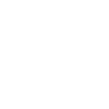
t = 0.00 s
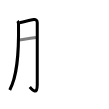
t = 2.50 s
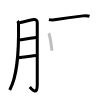
t = 5.25 s
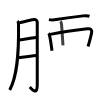
t = 7.75 s
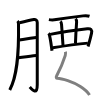
t = 10.50 s
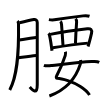
t = 13.00 s

The animated SVG that drew these frames (rendered in a browser with its animation timeline set to each time). Animation: 13 SMIL elements (animate=13); one cycle of 13.00 s.

<svg width="109px" height="109px" viewBox="0 0 px 109px" xmlns="http://www.w3.org/2000/svg" xmlns:xlink="http://www.w3.org/1999/xlink" xml:space="preserve" version="1.1"  baseProfile="full">
<path d="M17.5,21c0.75,0.75,0.98,1.97,1,3c0.5,32.38-1.62,52.5-8.75,66" style="fill:none;stroke:black;stroke-width:3;opacity:0">
  <animate attributeType="CSS" attributeName="opacity" from="0" to="1" begin="0s" dur="1s" repeatCount="Indefinite" fill="freeze" />
</path>
<path d="M19.5,22.75c4-1,12.04-2.84,14.25-3.25c2-0.38,3.5,0.88,3.5,3c0,6.75,0,42,0,62.25c0,10.75-4.75,5.25-7.5,2.25" style="fill:none;stroke:black;stroke-width:3;opacity:0">
  <animate attributeType="CSS" attributeName="opacity" from="0" to="1" begin="1s" dur="1s" repeatCount="Indefinite" fill="freeze" />
</path>
<path d="M19.5,40c6.25-1,10.5-1.75,16.75-2.5" style="fill:none;stroke:black;stroke-width:3;opacity:0">
  <animate attributeType="CSS" attributeName="opacity" from="0" to="1" begin="2s" dur="1s" repeatCount="Indefinite" fill="freeze" />
</path>
<path d="M18.75,57.75C24,57,30,56,36.25,55.5" style="fill:none;stroke:black;stroke-width:3;opacity:0">
  <animate attributeType="CSS" attributeName="opacity" from="0" to="1" begin="3s" dur="1s" repeatCount="Indefinite" fill="freeze" />
</path>
<path d="M48.89,19.64c2.86,0.48,5.36,0.31,7.35-0.04c6.18-1.09,19.66-2.98,26.78-3.72c2.02-0.21,4.51-0.31,6.49,0.35" style="fill:none;stroke:black;stroke-width:3;opacity:0">
  <animate attributeType="CSS" attributeName="opacity" from="0" to="1" begin="4s" dur="1s" repeatCount="Indefinite" fill="freeze" />
</path>
<path d="M48.48,33.34c0.66,0.65,1.02,1.44,1.09,2.37c0.65,2.69,1.33,7.06,1.88,11.02c0.2,1.42,0.37,2.79,0.53,4.01" style="fill:none;stroke:black;stroke-width:3;opacity:0">
  <animate attributeType="CSS" attributeName="opacity" from="0" to="1" begin="5s" dur="1s" repeatCount="Indefinite" fill="freeze" />
</path>
<path d="M50.23,34.36c12.9-2.61,27.77-4.61,37.05-5.63c3.5-0.38,5.05,0.79,4.21,4.57c-0.52,2.36-1.44,6.08-2.25,9.01c-0.38,1.36-0.78,2.76-1.22,4.19" style="fill:none;stroke:black;stroke-width:3;opacity:0">
  <animate attributeType="CSS" attributeName="opacity" from="0" to="1" begin="6s" dur="1s" repeatCount="Indefinite" fill="freeze" />
</path>
<path d="M60.44,21.36c0.85,0.85,1.02,2.1,1.09,3.05C62,30.88,62.38,35.62,63,45.28" style="fill:none;stroke:black;stroke-width:3;opacity:0">
  <animate attributeType="CSS" attributeName="opacity" from="0" to="1" begin="7s" dur="1s" repeatCount="Indefinite" fill="freeze" />
</path>
<path d="M75.59,18.73c0.79,0.89,1.14,1.89,1.02,3.45c-0.49,6.57-0.99,16.2-1.15,21.18" style="fill:none;stroke:black;stroke-width:3;opacity:0">
  <animate attributeType="CSS" attributeName="opacity" from="0" to="1" begin="8s" dur="1s" repeatCount="Indefinite" fill="freeze" />
</path>
<path d="M52.75,47.78c9.78-1.59,27.1-3.93,35.13-4.66" style="fill:none;stroke:black;stroke-width:3;opacity:0">
  <animate attributeType="CSS" attributeName="opacity" from="0" to="1" begin="9s" dur="1s" repeatCount="Indefinite" fill="freeze" />
</path>
<path d="M65.38,51.78c0.35,1.18,0.27,2.44-0.17,3.87c-1.71,5.48-4.13,11.82-8.51,20.06c-0.95,1.79-0.21,2.53,0.51,2.55c4.78,0.13,15.67,3.62,23.11,8.16c4.08,2.49,7.43,5.56,9.19,8.66" style="fill:none;stroke:black;stroke-width:3;opacity:0">
  <animate attributeType="CSS" attributeName="opacity" from="0" to="1" begin="10s" dur="1s" repeatCount="Indefinite" fill="freeze" />
</path>
<path d="M80.58,60.04c0.17,1.21,0.19,2.63-0.19,3.84C77.25,74,69.62,88.5,49.37,96" style="fill:none;stroke:black;stroke-width:3;opacity:0">
  <animate attributeType="CSS" attributeName="opacity" from="0" to="1" begin="11s" dur="1s" repeatCount="Indefinite" fill="freeze" />
</path>
<path d="M43.9,65.28c2.52,1.03,5.61,0.52,8.23,0.23c9.69-1.07,27.58-3.39,39.62-3.89c2.36-0.1,5.29-0.47,7.48,0.69" style="fill:none;stroke:black;stroke-width:3;opacity:0">
  <animate attributeType="CSS" attributeName="opacity" from="0" to="1" begin="12s" dur="1s" repeatCount="Indefinite" fill="freeze" />
</path>
</svg>
